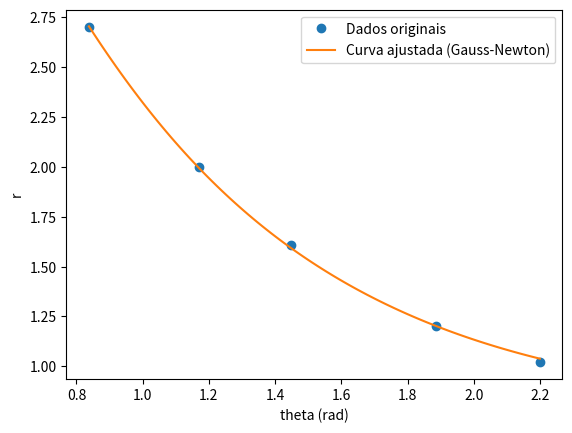

Write Python code to recreate this figure.
import numpy as np
import matplotlib.pyplot as plt

# Dados da tabela
r = np.array([2.70, 2.00, 1.61, 1.20, 1.02])
theta = np.deg2rad(np.array([48, 67, 83, 108, 126]))  # Convertendo ângulos para radianos

# Função que define a lei de Kepler
def g(theta, a):
    return a[0] / (1 - a[1] * np.cos(theta))

# Função que calcula o resíduo
def residual(a):
    return r - g(theta, a)

# Função que calcula a matriz Jacobiana
def jacobian(a):
    n = len(theta)
    
    J = np.zeros((n, 2))
    J[:, 0] = 1 / (1 - a[1] * np.cos(theta))  # Derivada em relação a a0
    J[:, 1] = a[0] * np.cos(theta) / (1 - a[1] * np.cos(theta)) ** 2  # Derivada em relação a a1
    return J

# Implementação do método de Gauss-Newton
def gauss_newton(a0, tol=1e-6, itmax=100):
    a = a0
    erro = 1
    it = 0
    while erro > tol and it < itmax:
        # Calcula o resíduo e a matriz Jacobiana
        r = residual(a)
        J = jacobian(a)

        # Calcula a atualização dos parâmetros
        JTJ = J.T @ J
        JTr = J.T @ r
        s = np.linalg.solve(JTJ, JTr)

        # Atualiza os parâmetros e o erro
        a = a + s
        erro = np.max(np.abs(s))
        it += 1

    return a, it

# Chute inicial
a0 = np.array([2, 1])

# Aplica o método de Gauss-Newton
a, it = gauss_newton(a0)

# Imprime os resultados
print("Parâmetros otimizados:", a)
print("Número de iterações:", it)

# Calcula o resíduo final
r_final = residual(a)

# Imprime o resíduo final
print("Resíduo final:", r_final)

# Plota os dados originais e a curva ajustada
plt.plot(theta, r, 'o', label='Dados originais')
theta_fit = np.linspace(theta.min(), theta.max(), 100)
plt.plot(theta_fit, g(theta_fit, a), '-', label='Curva ajustada (Gauss-Newton)')
plt.xlabel('theta (rad)')
plt.ylabel('r')
plt.legend()
plt.show()
